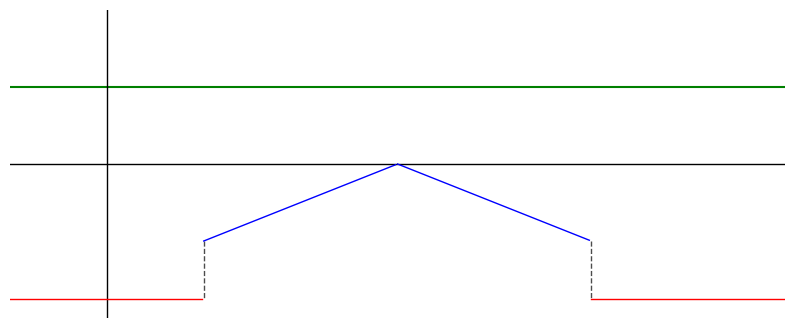

The matplotlib source for this figure:
import matplotlib.pyplot as plt
import numpy as np

# x 값을 정의합니다.
x_range1 = np.linspace(-40, -20, 100, endpoint=False)
x_range2 = np.linspace(-20, 0, 100, endpoint=False)
x_range3 = np.linspace(0, 20, 100, endpoint=False)
x_range4 = np.linspace(20, 40, 100, endpoint=True)

# 각 조건에 맞는 y 값들을 계산합니다.
y_range1 = np.array([-35 for _ in x_range1])
y_range2 = x_range2
y_range3 = -x_range3
y_range4 = np.array([-35 for _ in x_range4])

# y2와 y3 값을 정의합니다.
y2 = np.array([20 for _ in x_range2])
y3 = np.array([-20 for _ in x_range3 if -3 < _ < 3])

# 그래프를 그립니다.
plt.figure(figsize=(10, 4))

# for i in range(8):
#     plt.axhline(y=-40+10*i, color='gray', linestyle='--', alpha=0.2, linewidth=1)
#     plt.axvline(x=-40+10*i, color='gray', linestyle='--', alpha=0.2, linewidth=1)

# y2 그래프를 그립니다. (수평선)
plt.axhline(y=20, color='green', linestyle='-')

plt.axhline(y=0, color='black', linestyle='-', linewidth=1)
plt.axvline(x=-30, color='black', linestyle='-', linewidth=1)

plt.plot([-20,-20],[-20,-35], color='black', linestyle='--', alpha=0.7, linewidth=1)
plt.plot([20,20],[-20,-35], color='black', linestyle='--', alpha=0.7, linewidth=1)

# y1 그래프 부분을 그립니다.
plt.plot(x_range1, y_range1, 'r', lw=1)
plt.plot(x_range2, y_range2, 'b', lw=1)
plt.plot(x_range3, y_range3, 'b', lw=1)
plt.plot(x_range4, y_range4, 'r', lw=1)


# 눈금을 없앱니다.
plt.xticks([])
plt.yticks([])

# 축의 이름을 설정합니다.
# plt.xlabel('D_front')
# plt.ylabel('Score')

# y축의 추가적인 이름을 설정합니다. 수직선을 추가하여 'Cs'와 '-Cb'를 표시합니다.
# plt.text(0, 20, 'Cs', ha='center', va='bottom')
# plt.text(0, -20, '-Cb', ha='center', va='top')

plt.gca().spines['right'].set_visible(False) #오른쪽 테두리 제거
plt.gca().spines['top'].set_visible(False) #위 테두리 제거
plt.gca().spines['left'].set_visible(False) #왼쪽 테두리 제거
plt.gca().spines['bottom'].set_visible(False) #왼쪽 테두리 제거

plt.xlim(-40,40)
plt.ylim(-40,40)

# 그래프를 저장합니다.
plt.savefig('custom_graph.png', format='png', bbox_inches='tight',transparent=True)
